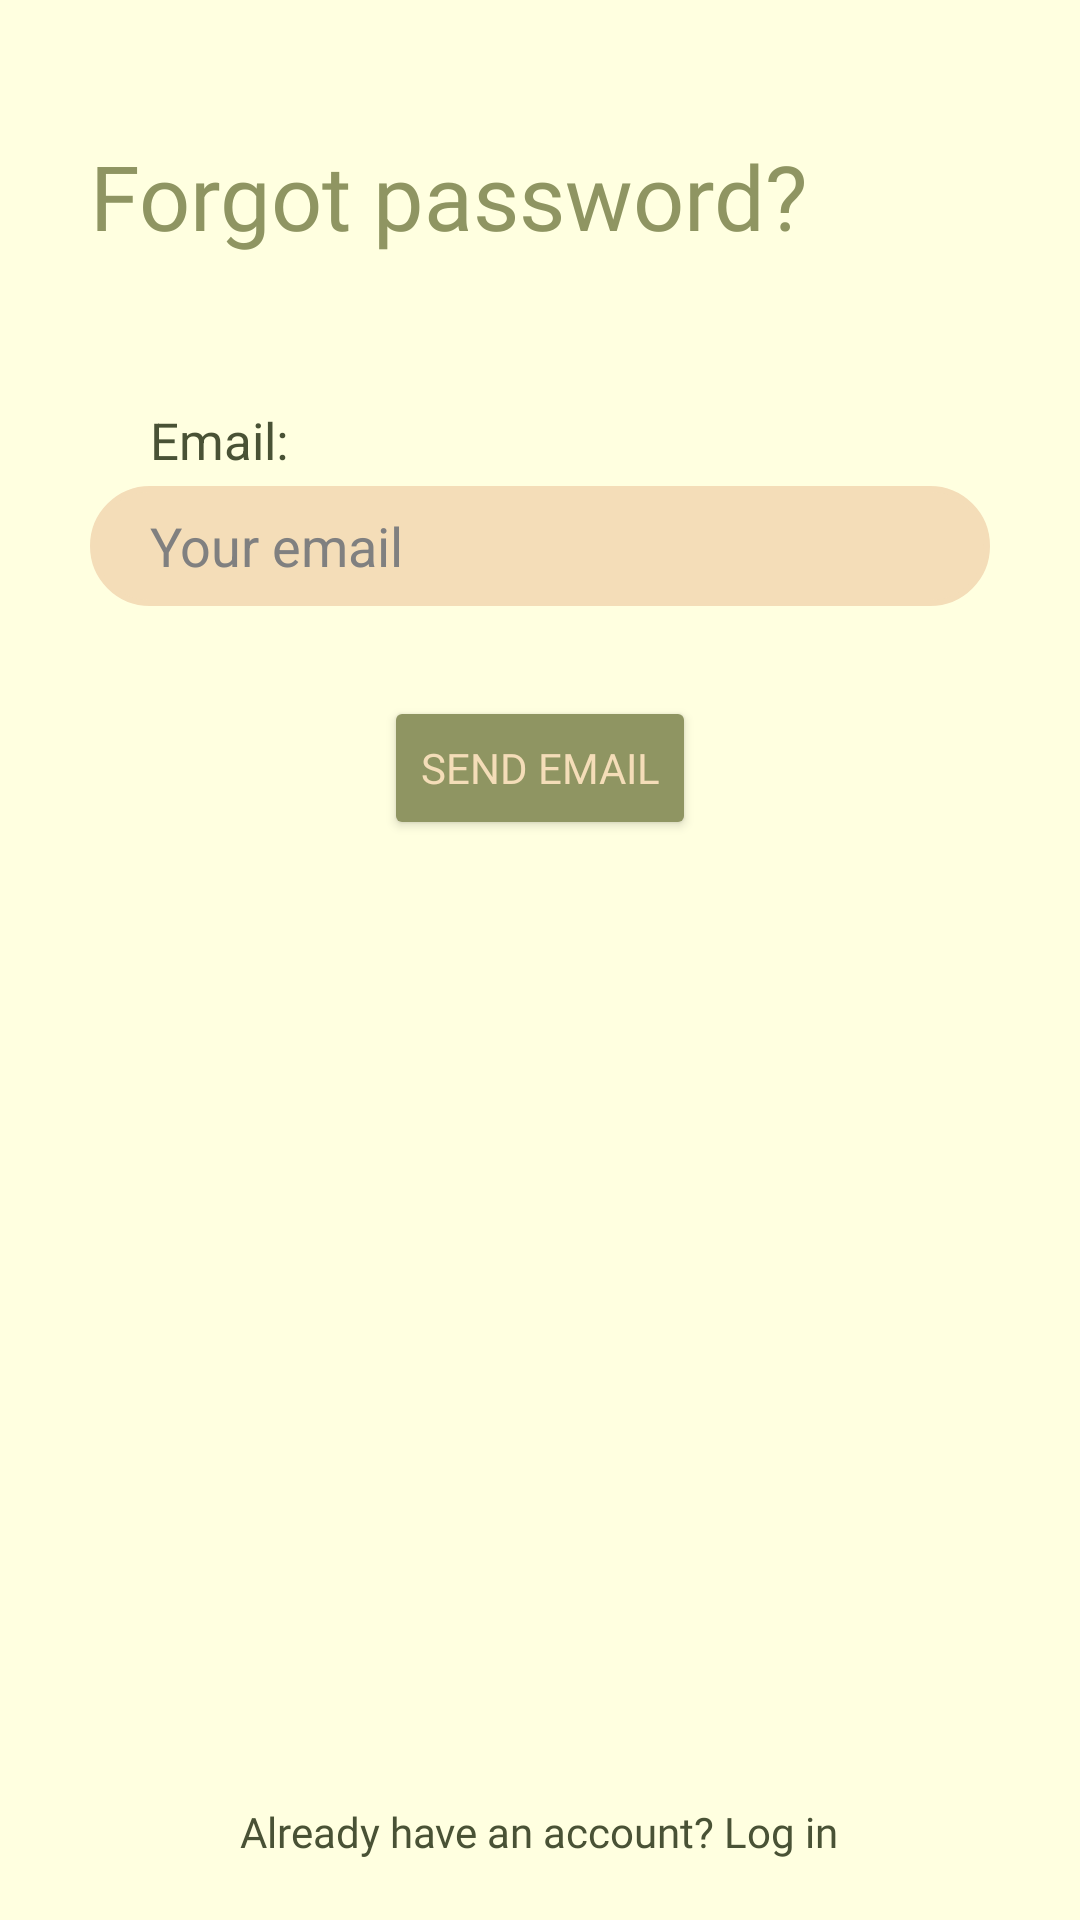

Here is an Android app screen rendered from its layout file. Give the layout XML and the strings, colors and styles it references.
<!-- AndroidManifest.xml: application theme Theme.SMDproj -->
<!-- res/layout/forgot_password.xml -->
<?xml version="1.0" encoding="utf-8"?>
<RelativeLayout xmlns:android="http://schemas.android.com/apk/res/android"
    xmlns:tools="http://schemas.android.com/tools"
    android:layout_width="match_parent"
    android:layout_height="match_parent"
    android:background="#FFFFE0"
    android:id="@+id/secondrl">

    <ImageButton
        android:id="@+id/backButton"
        android:layout_width="wrap_content"
        android:layout_height="wrap_content"
        android:layout_marginLeft="10dp"
        android:layout_marginTop="15dp"
        android:background="@drawable/baseline_arrow_back_24"
        android:backgroundTint="#495235"
        tools:ignore="SpeakableTextPresentCheck,TouchTargetSizeCheck" />
    <TextView
        android:id="@+id/tv1"
        android:layout_width="wrap_content"
        android:layout_height="wrap_content"
        android:text="Forgot password?"
        android:textSize="30sp"
        android:layout_below="@id/backButton"
        android:layout_marginLeft="30dp"
        android:layout_marginTop="30dp"
        android:fontFamily="@font/playfair_display"
        android:textColor="#8F9562"
        />
    <TextView
        android:id="@+id/tv2"
        android:layout_width="wrap_content"
        android:layout_height="wrap_content"
        android:text="Email:"
        android:layout_marginBottom="4dp"
        android:layout_below="@id/tv1"
        android:layout_marginLeft="50dp"
        android:textColor="#495235"
        android:textSize="17sp"
        android:layout_marginTop="50dp"
        />

    <EditText
        android:id="@+id/et"
        android:layout_width="match_parent"
        android:layout_height="40dp"
        android:layout_below="@id/tv2"
        android:layout_marginStart="30dp"
        android:layout_marginLeft="30dp"
        android:layout_marginEnd="30dp"
        android:background="@drawable/rectangleroundedcornersforedittext2"
        android:backgroundTint="#F4DDB8"
        android:hint="Your email"
        android:paddingLeft="20dp"
        android:paddingRight="80dp"
        android:textColor="#000000"
        android:textColorHint="#808080"
        tools:ignore="TouchTargetSizeCheck" />

    <Button
        android:id="@+id/button"
        android:layout_width="wrap_content"
        android:layout_height="wrap_content"
        android:layout_below="@id/et"
        android:layout_centerHorizontal="true"
        android:text="Send email"
        android:fontFamily="@font/inter"
        android:layout_marginTop="30dp"
        android:backgroundTint="#8F9562"
        android:textColor="#F4DDB8"
        />

    <TextView
        android:layout_width="wrap_content"
        android:layout_height="wrap_content"
        android:layout_alignParentBottom="true"
        android:text="Already have an account? Log in"
        android:layout_centerHorizontal="true"
        android:textColor="#495235"
        android:fontFamily="@font/inter"
        android:layout_marginBottom="20dp"
        />



</RelativeLayout>
<!-- resources referenced by this layout -->
<resources>
  <!-- drawable rectangleroundedcornersforedittext2 (drawable) -->
  <?xml version="1.0" encoding="utf-8"?>
  <selector xmlns:android="http://schemas.android.com/apk/res/android">
      <item>
          <shape android:shape="rectangle">
              <solid android:color="#8F9562"/>
              <stroke
                  android:width="2dp"
                  android:color="#000000"/>
              <corners android:radius="30dp"/>
          </shape>
      </item>
  </selector>
  <style name="Theme.SMDproj" parent="Base.Theme.SMDproj" />
  <style name="Base.Theme.SMDproj" parent="Theme.Material3.DayNight.NoActionBar">
          
          
          <item name="colorPrimary">@color/moss</item>
      </style>
  <color name="moss">#8E9462</color>
</resources>
